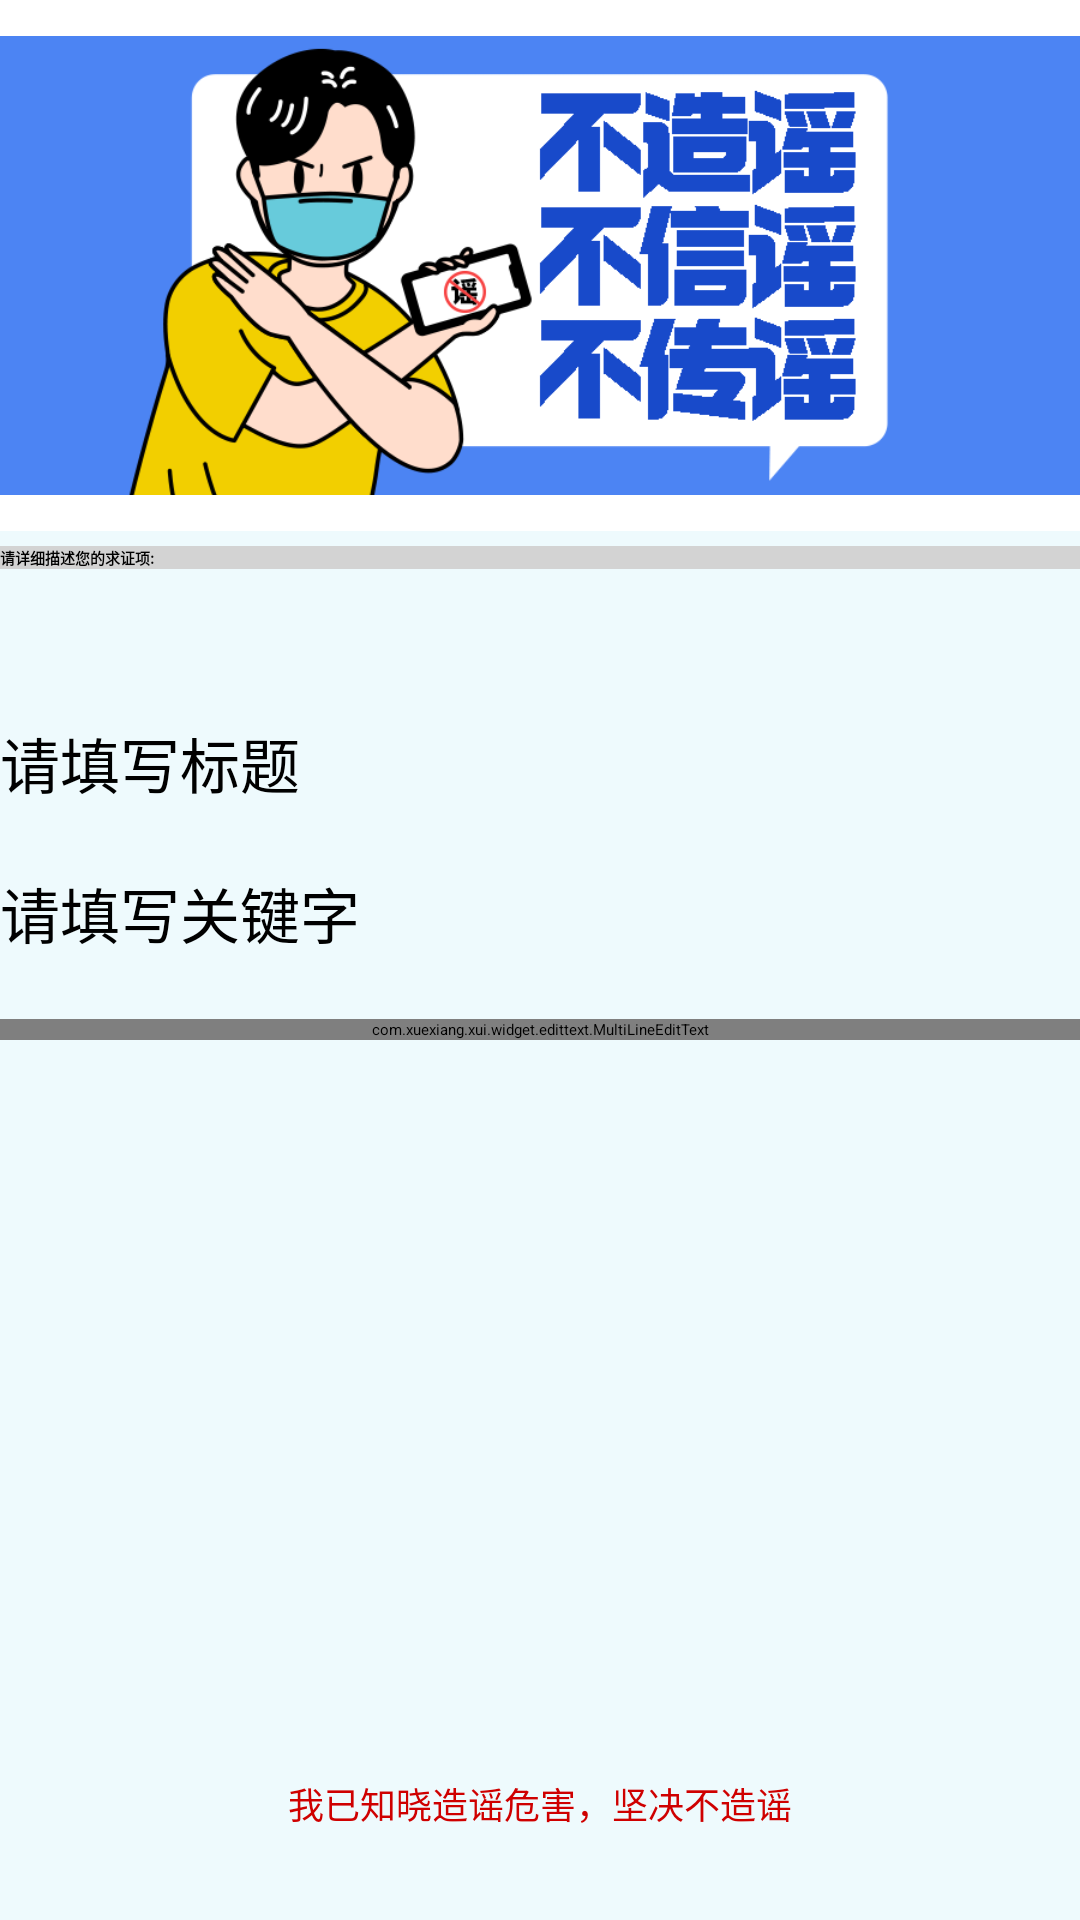

The Android layout XML behind this screen, and the referenced resources:
<!-- AndroidManifest.xml: application theme Theme.AwayLie -->
<!-- res/layout/activity_release_question.xml -->
<?xml version="1.0" encoding="utf-8"?>
<LinearLayout xmlns:android="http://schemas.android.com/apk/res/android"
    xmlns:app="http://schemas.android.com/apk/res-auto"
    xmlns:tools="http://schemas.android.com/tools"
    android:layout_width="match_parent"
    android:layout_height="match_parent"
    android:orientation="vertical"
    >

    <ImageView
        android:layout_width="match_parent"
        android:layout_height="177dp"
        android:src="@drawable/no_rumor"></ImageView>

    <LinearLayout
        android:layout_width="match_parent"
        android:layout_height="match_parent"
        android:orientation="vertical"
        android:background="@color/blue_transparent"
        >
        <TextView
            android:layout_width="match_parent"
            android:layout_height="wrap_content"
            android:text="请详细描述您的求证项:"
            android:textColor="@color/black"
            android:textStyle="bold"
            android:layout_marginTop="5dp"
            android:background="@color/grey"
            ></TextView>

        <LinearLayout
            android:layout_width="match_parent"
            android:layout_height="match_parent"
            android:orientation="vertical">

            <EditText
                android:id="@+id/release_question_title"
                android:layout_width="match_parent"
                android:layout_height="50dp"
                android:layout_gravity="center"
                android:hint="请填写标题"
                android:textColor="@color/black"
                android:textSize="20sp"
                android:layout_marginTop="50dp"
                ></EditText>
            <LinearLayout
                android:layout_width="match_parent"
                android:layout_height="50dp"
                android:orientation="horizontal"
                >
                <EditText
                    android:id="@+id/release_question_keyword"
                    android:layout_width="280dp"
                    android:layout_height="50dp"
                    android:hint="请填写关键字"
                    android:textColor="@color/black"
                    android:textSize="20sp"
                    ></EditText>
                <com.xuexiang.xui.widget.spinner.materialspinner.MaterialSpinner
                    android:id="@+id/release_question_keyword_spinner"
                    style="@style/Material.SpinnerStyle"
                    android:background="@color/blue_transparent"
                    android:layout_marginTop="?attr/xui_config_content_spacing_vertical"
                    app:ms_entries="@array/sort_mode_entry"
                    android:layout_marginLeft="20dp"
                    ></com.xuexiang.xui.widget.spinner.materialspinner.MaterialSpinner>
            </LinearLayout>
            <LinearLayout
                android:layout_width="match_parent"
                android:layout_height="match_parent"
                android:orientation="vertical"
                >
                <com.xuexiang.xui.widget.edittext.MultiLineEditText
                    android:id="@+id/release_question_content"
                    android:layout_width="380dp"
                    android:layout_gravity="center"
                    android:layout_height="wrap_content"
                    android:inputType="textMultiLine"
                    app:mlet_hintText="请输入内容"
                    ></com.xuexiang.xui.widget.edittext.MultiLineEditText>

                <com.xuexiang.xui.widget.button.ButtonView
                    android:id="@+id/release_question_submitBtn"
                    style="@style/ButtonView.Blue"
                    android:layout_gravity="center"
                    android:textSize="18sp"
                    android:textColor="@color/black"
                    android:textStyle="bold"
                    android:layout_marginTop="20dp"
                    android:text="发布"
                    ></com.xuexiang.xui.widget.button.ButtonView>
                <LinearLayout
                    android:layout_width="match_parent"
                    android:layout_height="0dp"
                    android:layout_weight="2"
                    android:orientation="horizontal"
                    android:gravity="center"
                    >
                    <LinearLayout
                        android:layout_width="wrap_content"
                        android:layout_height="wrap_content"
                        android:layout_gravity="bottom"
                        android:orientation="horizontal"
                        android:layout_marginBottom="30dp"
                        >
                        <RadioButton
                            android:id="@+id/release_question_check"
                            android:layout_width="match_parent"
                            android:layout_height="match_parent"
                            android:text="我已知晓造谣危害，坚决不造谣"
                            android:textStyle="normal"
                            android:textSize="12sp"
                            android:textColor="@color/red"
                            android:buttonTint="@color/red"
                            android:gravity="center"
                            android:clickable="true"
                            ></RadioButton>
                    </LinearLayout>
                </LinearLayout>
            </LinearLayout>
        </LinearLayout>
    </LinearLayout>
</LinearLayout>
<!-- resources referenced by this layout -->
<resources>
  <string-array name="sort_mode_entry">
          <item />
          <item>校园暴力</item>
          <item>社会秩序</item>
          <item>男女对立</item>
      </string-array>
  <color name="black">#FF000000</color>
  <color name="blue_transparent">#2C9CE3EF</color>
  <color name="grey">#D3D3D3</color>
  <color name="red">#CF0000</color>
  <!-- drawable no_rumor: jpeg bitmap (drawable, 52755 bytes) -->
  <style name="Theme.AwayLie" parent="Base.Theme.AwayLie" />
  <style name="Base.Theme.AwayLie" parent="XUITheme.Phone">
          
          
      </style>
</resources>
